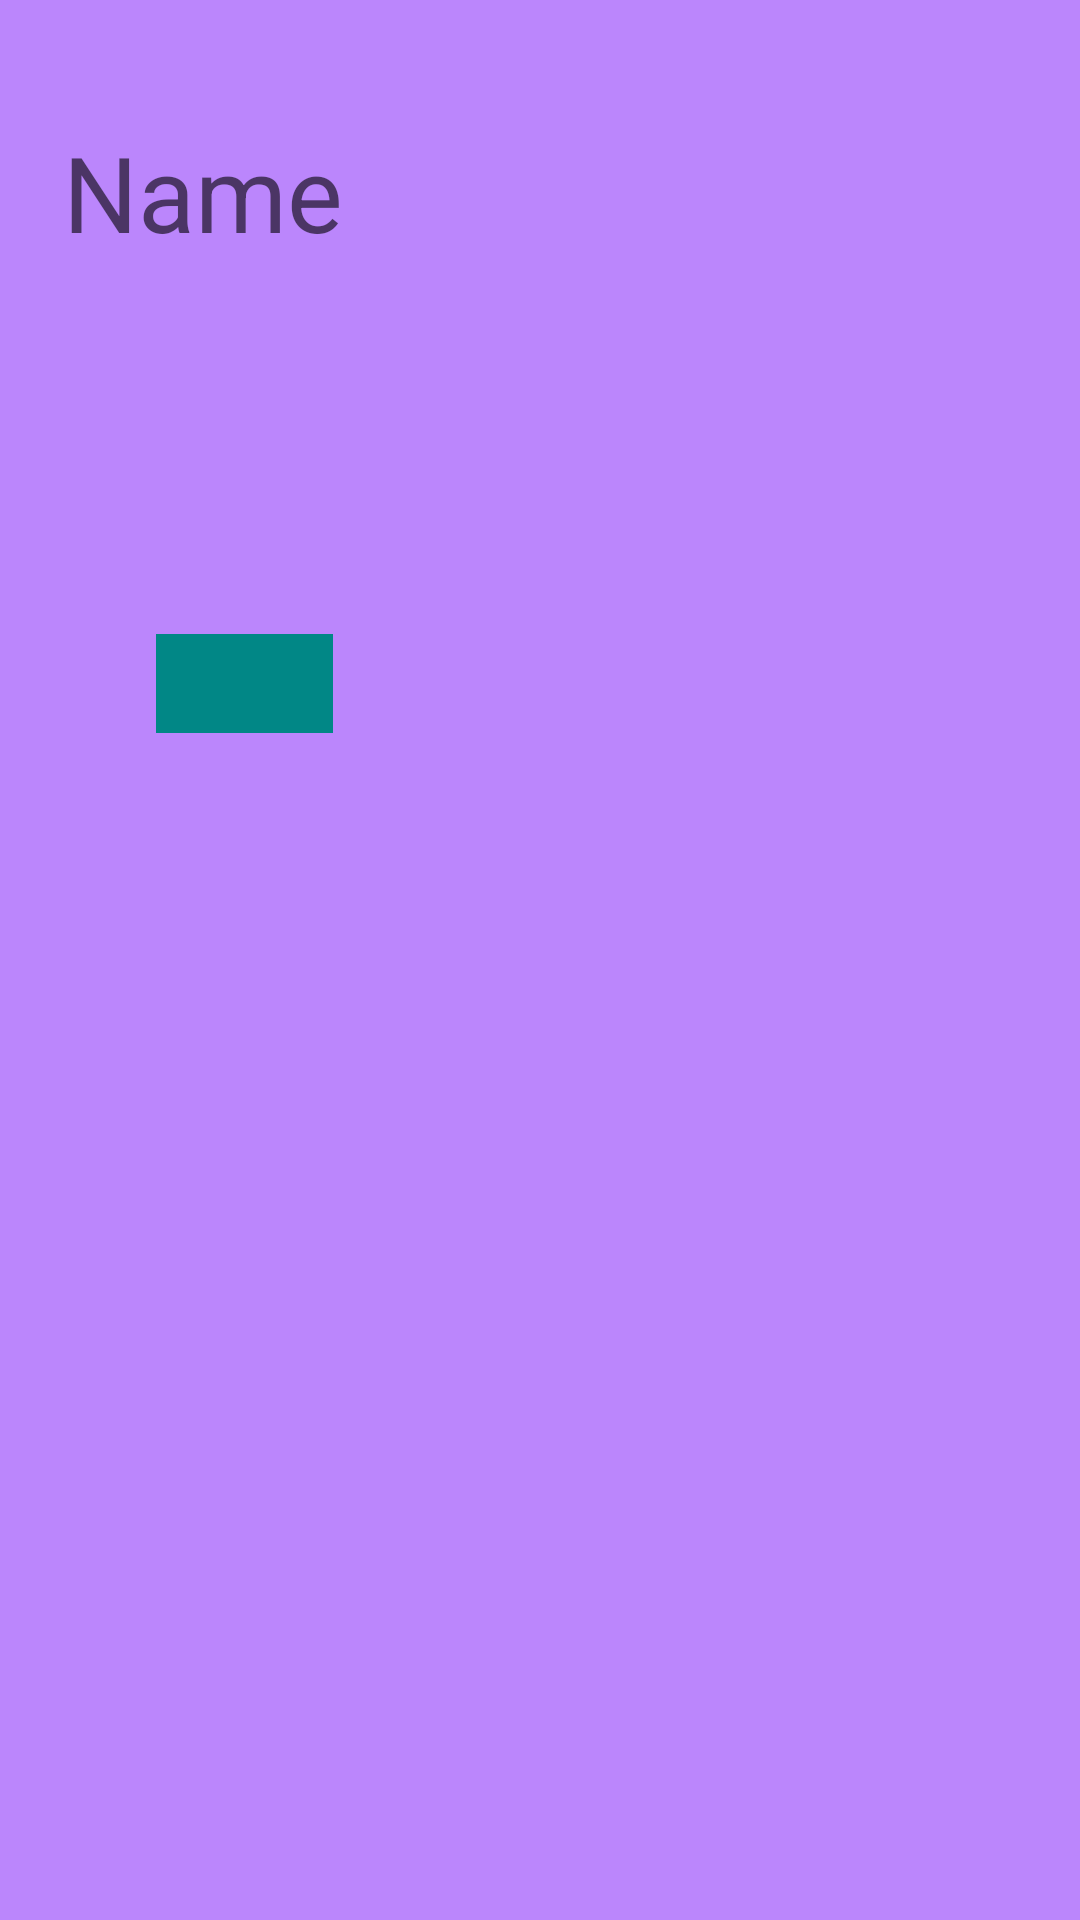

Here is an Android app screen rendered from its layout file. Give the layout XML and the strings, colors and styles it references.
<!-- AndroidManifest.xml: application theme Theme.Zad1_Panov -->
<!-- res/layout/activity_main2.xml -->
<?xml version="1.0" encoding="utf-8"?>
<android.support.constraint.ConstraintLayout xmlns:android="http://schemas.android.com/apk/res/android"
    xmlns:app="http://schemas.android.com/apk/res-auto"
    xmlns:tools="http://schemas.android.com/tools"
    android:layout_width="match_parent"
    android:layout_height="match_parent"
    tools:context=".MainActivity2"
    android:background="@color/purple_200">


    <TextView
        android:layout_width="142dp"
        android:layout_height="101dp"
        android:hint="@string/Name"
        android:textSize="35sp"
        android:id="@+id/editText1"
        app:layout_constraintBottom_toTopOf="@+id/sp"
        app:layout_constraintEnd_toEndOf="parent"
        app:layout_constraintHorizontal_bias="0.096"
        app:layout_constraintStart_toStartOf="parent"
        app:layout_constraintTop_toTopOf="parent"
        app:layout_constraintVertical_bias="0.368" />

    <Spinner
        android:id="@+id/sp"
        android:layout_width="59dp"
        android:layout_height="33dp"
        android:background="@color/teal_700"
        android:entries="@array/catNames"
        app:layout_constraintBottom_toBottomOf="parent"
        app:layout_constraintEnd_toEndOf="parent"
        app:layout_constraintHorizontal_bias="0.173"
        app:layout_constraintStart_toStartOf="parent"
        app:layout_constraintTop_toTopOf="parent"
        app:layout_constraintVertical_bias="0.348" />


</android.support.constraint.ConstraintLayout>
<!-- resources referenced by this layout -->
<resources>
  <string name="Name">Name</string>
  <style name="Theme.Zad1_Panov" parent="Theme.AppCompat.Light.DarkActionBar">
          
          <item name="colorPrimary">@color/purple_500</item>
          <item name="colorPrimaryDark">@color/purple_700</item>
          <item name="colorAccent">@color/teal_200</item>
          
      </style>
  <!-- not gathered from this repository: default colours our renderer supplied (Android Studio template values) -->
  <color name="purple_200">#FFBB86FC</color>
  <color name="purple_500">#FF6200EE</color>
  <color name="purple_700">#FF3700B3</color>
  <color name="teal_200">#FF03DAC5</color>
  <color name="teal_700">#FF018786</color>
</resources>
